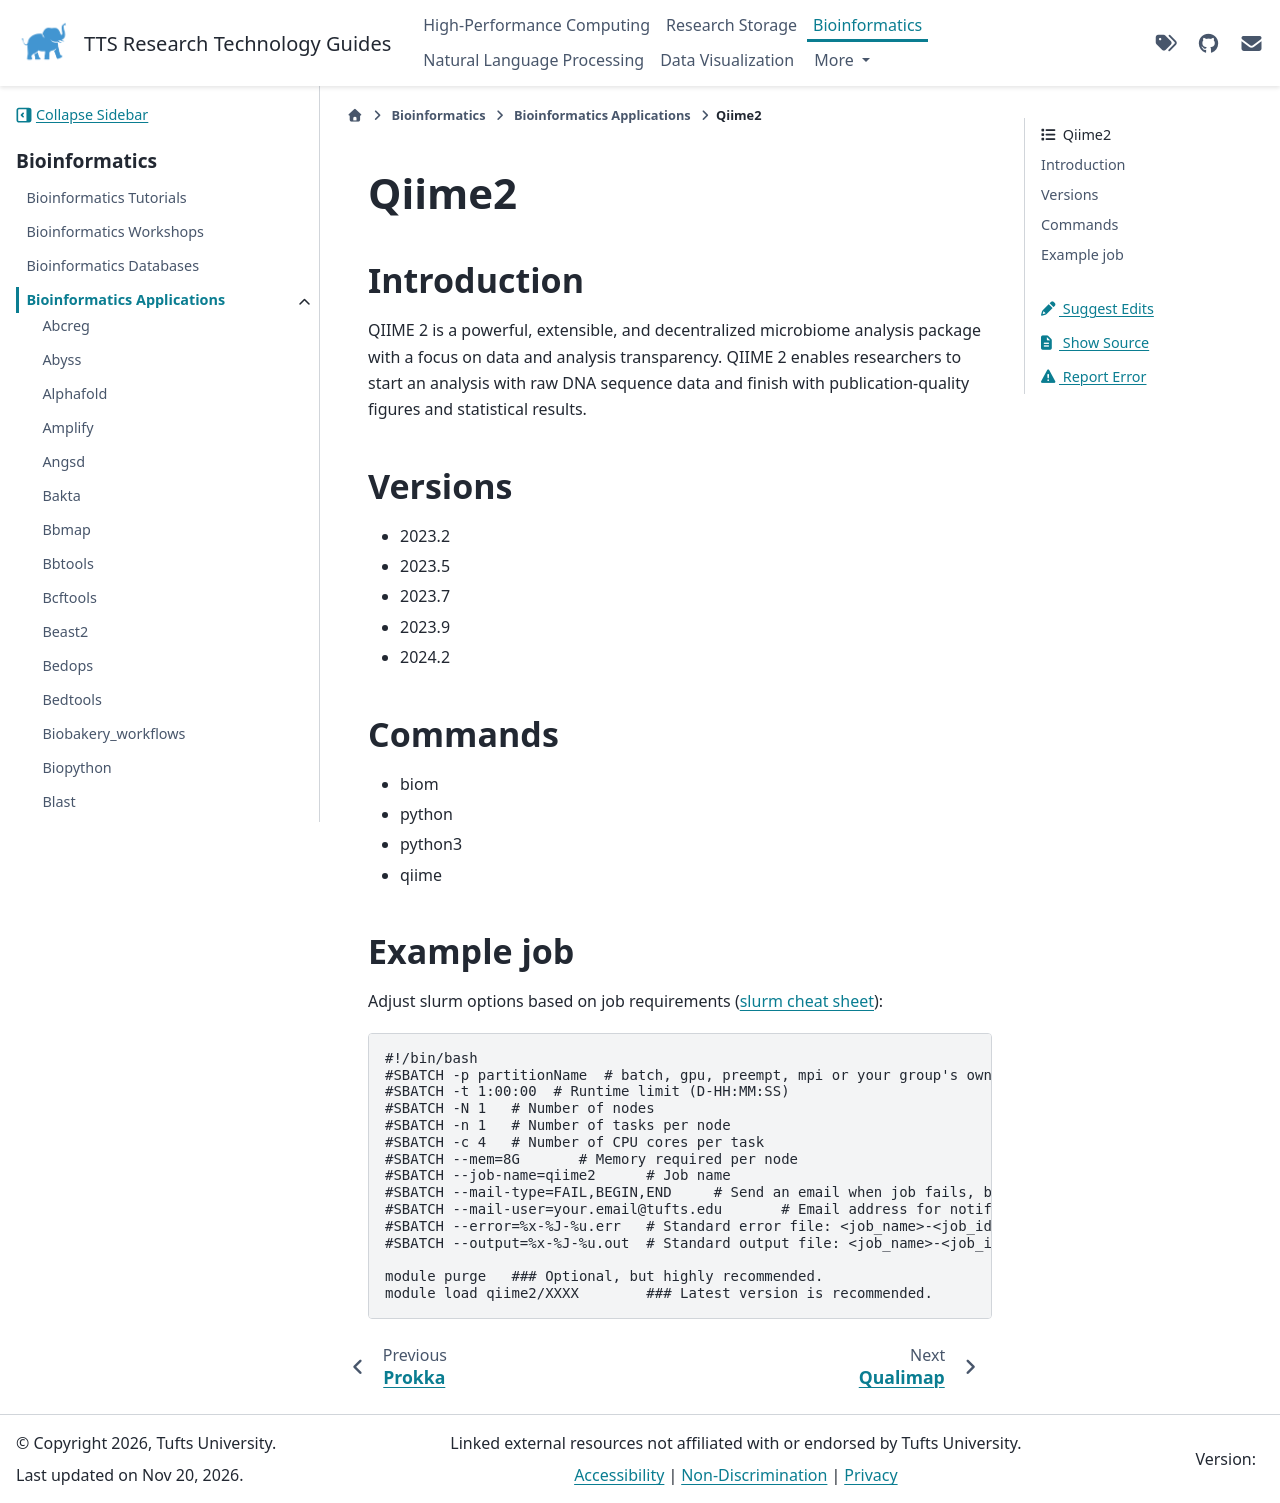

repository: TuftsRT/guides · page: dev/bio/apps/qiime2.html · generator: sphinx

########
 Qiime2
########

**************
 Introduction
**************

QIIME 2 is a powerful, extensible, and decentralized microbiome analysis
package with a focus on data and analysis transparency. QIIME 2 enables
researchers to start an analysis with raw DNA sequence data and finish
with publication-quality figures and statistical results.

**********
 Versions
**********

-  2023.2
-  2023.5
-  2023.7
-  2023.9
-  2024.2

**********
 Commands
**********

-  biom
-  python
-  python3
-  qiime

*************
 Example job
*************

Adjust slurm options based on job requirements (`slurm cheat sheet
<https://slurm.schedmd.com/pdfs/summary.pdf>`_):

.. code::

   #!/bin/bash
   #SBATCH -p partitionName  # batch, gpu, preempt, mpi or your group's own partition
   #SBATCH -t 1:00:00  # Runtime limit (D-HH:MM:SS)
   #SBATCH -N 1   # Number of nodes
   #SBATCH -n 1   # Number of tasks per node
   #SBATCH -c 4   # Number of CPU cores per task
   #SBATCH --mem=8G       # Memory required per node
   #SBATCH --job-name=qiime2      # Job name
   #SBATCH --mail-type=FAIL,BEGIN,END     # Send an email when job fails, begins, and finishes
   #SBATCH --mail-user=your.email@tufts.edu       # Email address for notifications
   #SBATCH --error=%x-%J-%u.err   # Standard error file: <job_name>-<job_id>-<username>.err
   #SBATCH --output=%x-%J-%u.out  # Standard output file: <job_name>-<job_id>-<username>.out

   module purge   ### Optional, but highly recommended.
   module load qiime2/XXXX        ### Latest version is recommended.
